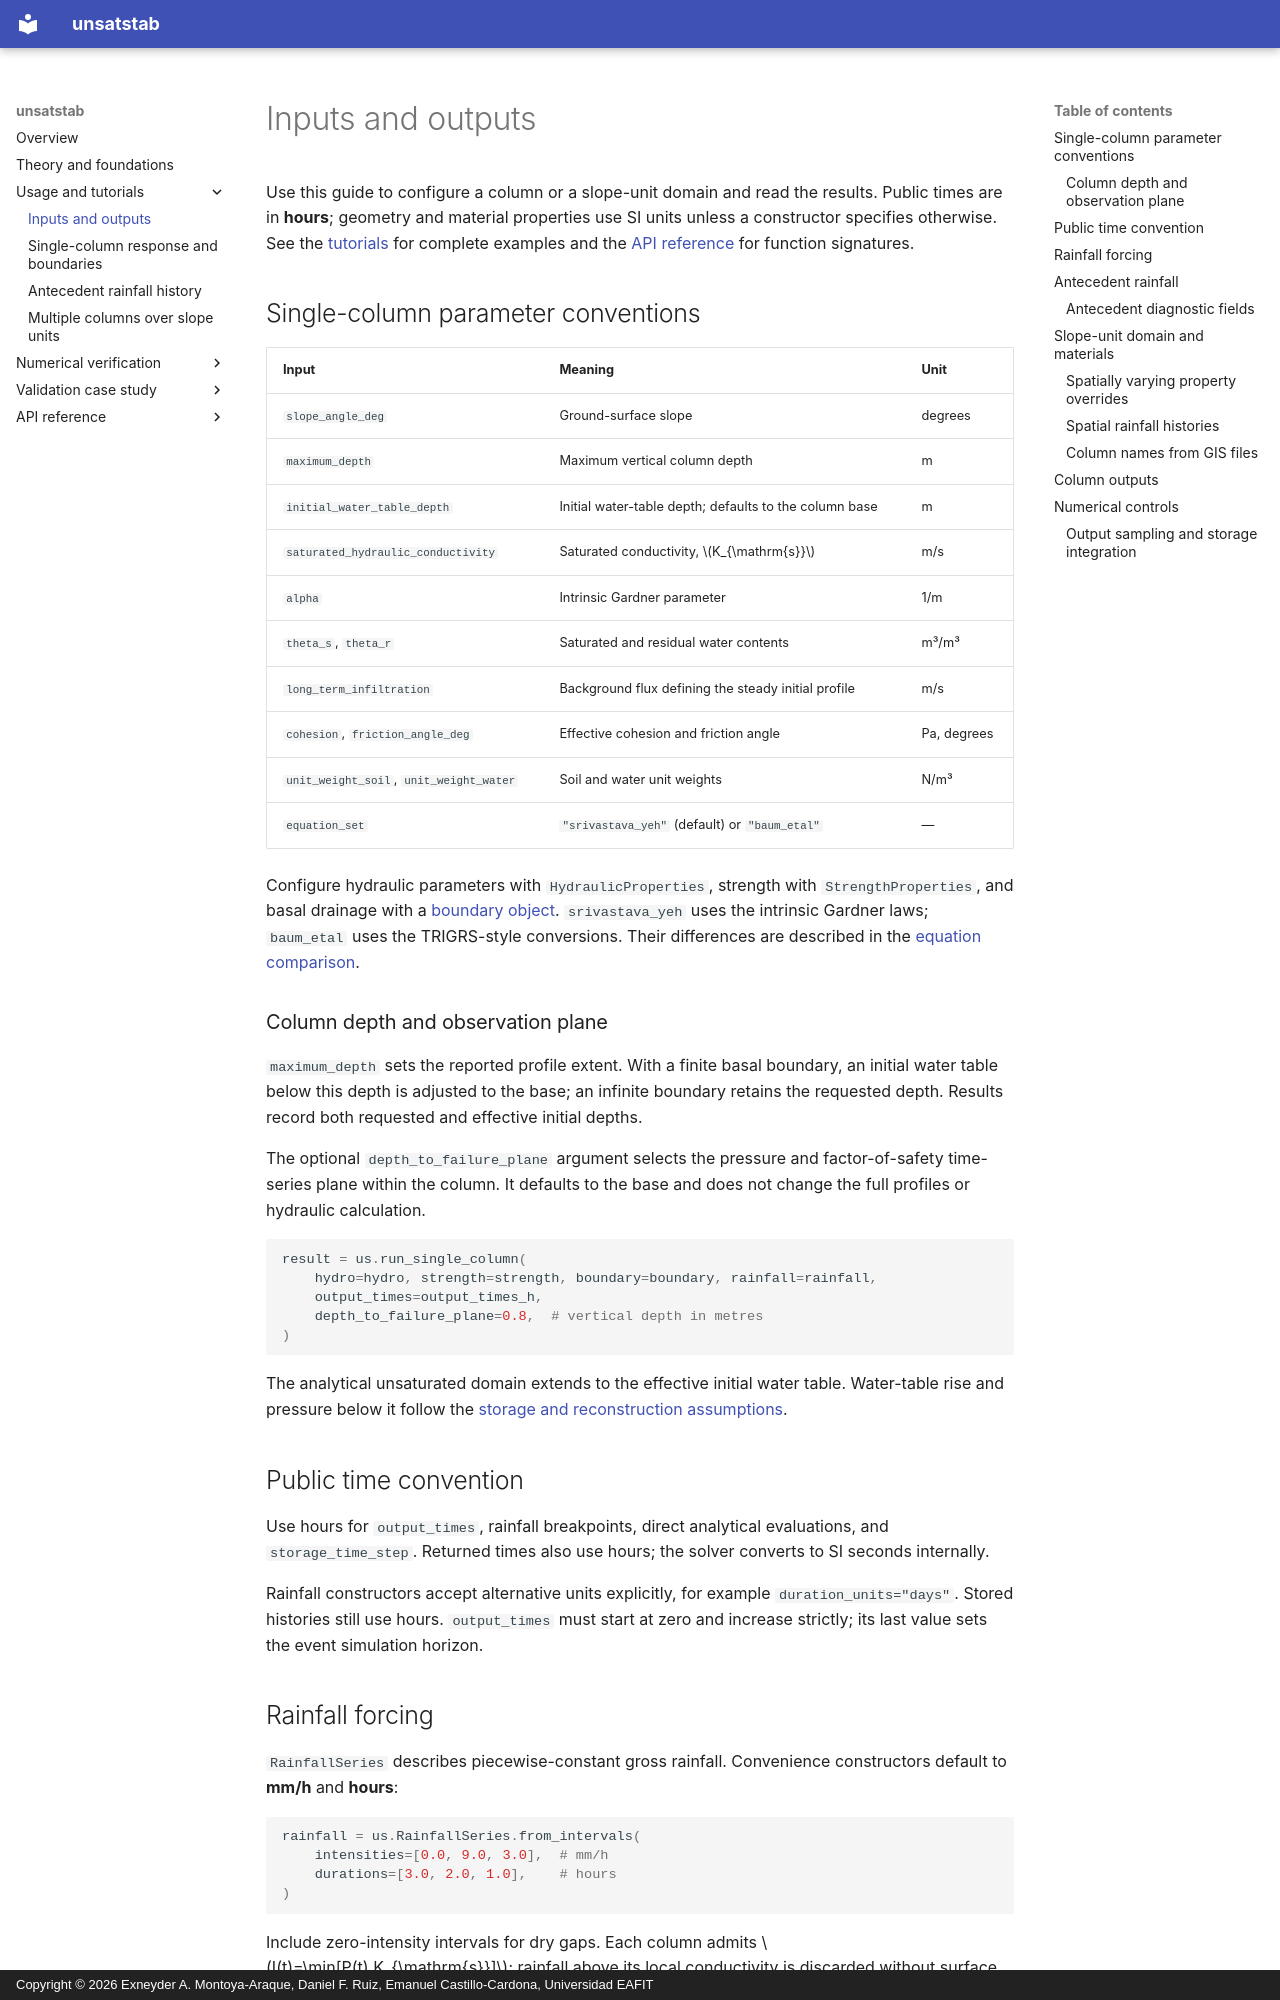

repository: eamontoyaa/unsatstab · page: inputs-outputs/index.html · generator: mkdocs · copyright: Copyright © 2026 Exneyder A. Montoya-Araque, Daniel F. Ruiz, Emanuel Castillo-Cardona, Universidad EAFIT

# Inputs and outputs

Use this guide to configure a column or a slope-unit domain and read the results. Public times are in **hours**; geometry and material properties use SI units unless a constructor specifies otherwise. See the [tutorials](index.md#tutorials) for complete examples and the [API reference](api.md) for function signatures.

## Single-column parameter conventions

| Input | Meaning | Unit |
| --- | --- | --- |
| `slope_angle_deg` | Ground-surface slope | degrees |
| `maximum_depth` | Maximum vertical column depth | m |
| `initial_water_table_depth` | Initial water-table depth; defaults to the column base | m |
| `saturated_hydraulic_conductivity` | Saturated conductivity, $K_{\mathrm{s}}$ | m/s |
| `alpha` | Intrinsic Gardner parameter | 1/m |
| `theta_s`, `theta_r` | Saturated and residual water contents | m³/m³ |
| `long_term_infiltration` | Background flux defining the steady initial profile | m/s |
| `cohesion`, `friction_angle_deg` | Effective cohesion and friction angle | Pa, degrees |
| `unit_weight_soil`, `unit_weight_water` | Soil and water unit weights | N/m³ |
| `equation_set` | `"srivastava_yeh"` (default) or `"baum_etal"` | — |

Configure hydraulic parameters with `HydraulicProperties`, strength with `StrengthProperties`, and basal drainage with a [boundary object](api/boundaries.md). `srivastava_yeh` uses the intrinsic Gardner laws; `baum_etal` uses the TRIGRS-style conversions. Their differences are described in the [equation comparison](fundamentals.md#pressure-and-water-content-equation-sets).

### Column depth and observation plane

`maximum_depth` sets the reported profile extent. With a finite basal boundary, an initial water table below this depth is adjusted to the base; an infinite boundary retains the requested depth. Results record both requested and effective initial depths.

The optional `depth_to_failure_plane` argument selects the pressure and factor-of-safety time-series plane within the column. It defaults to the base and does not change the full profiles or hydraulic calculation.

```python
result = us.run_single_column(
    hydro=hydro, strength=strength, boundary=boundary, rainfall=rainfall,
    output_times=output_times_h,
    depth_to_failure_plane=0.8,  # vertical depth in metres
)
```

The analytical unsaturated domain extends to the effective initial water table. Water-table rise and pressure below it follow the [storage and reconstruction assumptions](fundamentals.md#basal-and-pressure-assumptions).

## Public time convention

Use hours for `output_times`, rainfall breakpoints, direct analytical evaluations, and `storage_time_step`. Returned times also use hours; the solver converts to SI seconds internally.

Rainfall constructors accept alternative units explicitly, for example `duration_units="days"`. Stored histories still use hours. `output_times` must start at zero and increase strictly; its last value sets the event simulation horizon.
